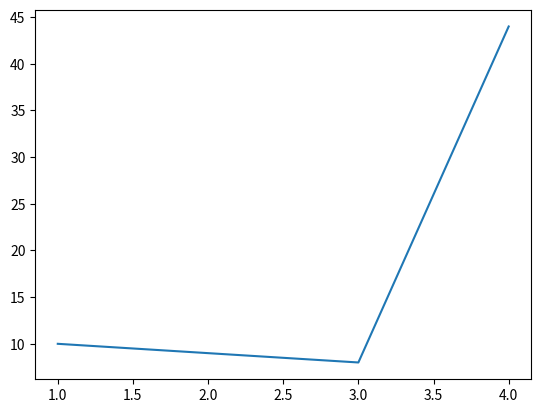

Python code for this plot:
import numpy as np
import pandas as pd
import matplotlib.pyplot as plt

x = [1, 2, 3, 4]
y = [10, 9, 8, 44]

plt.plot(x, y)
plt.show()